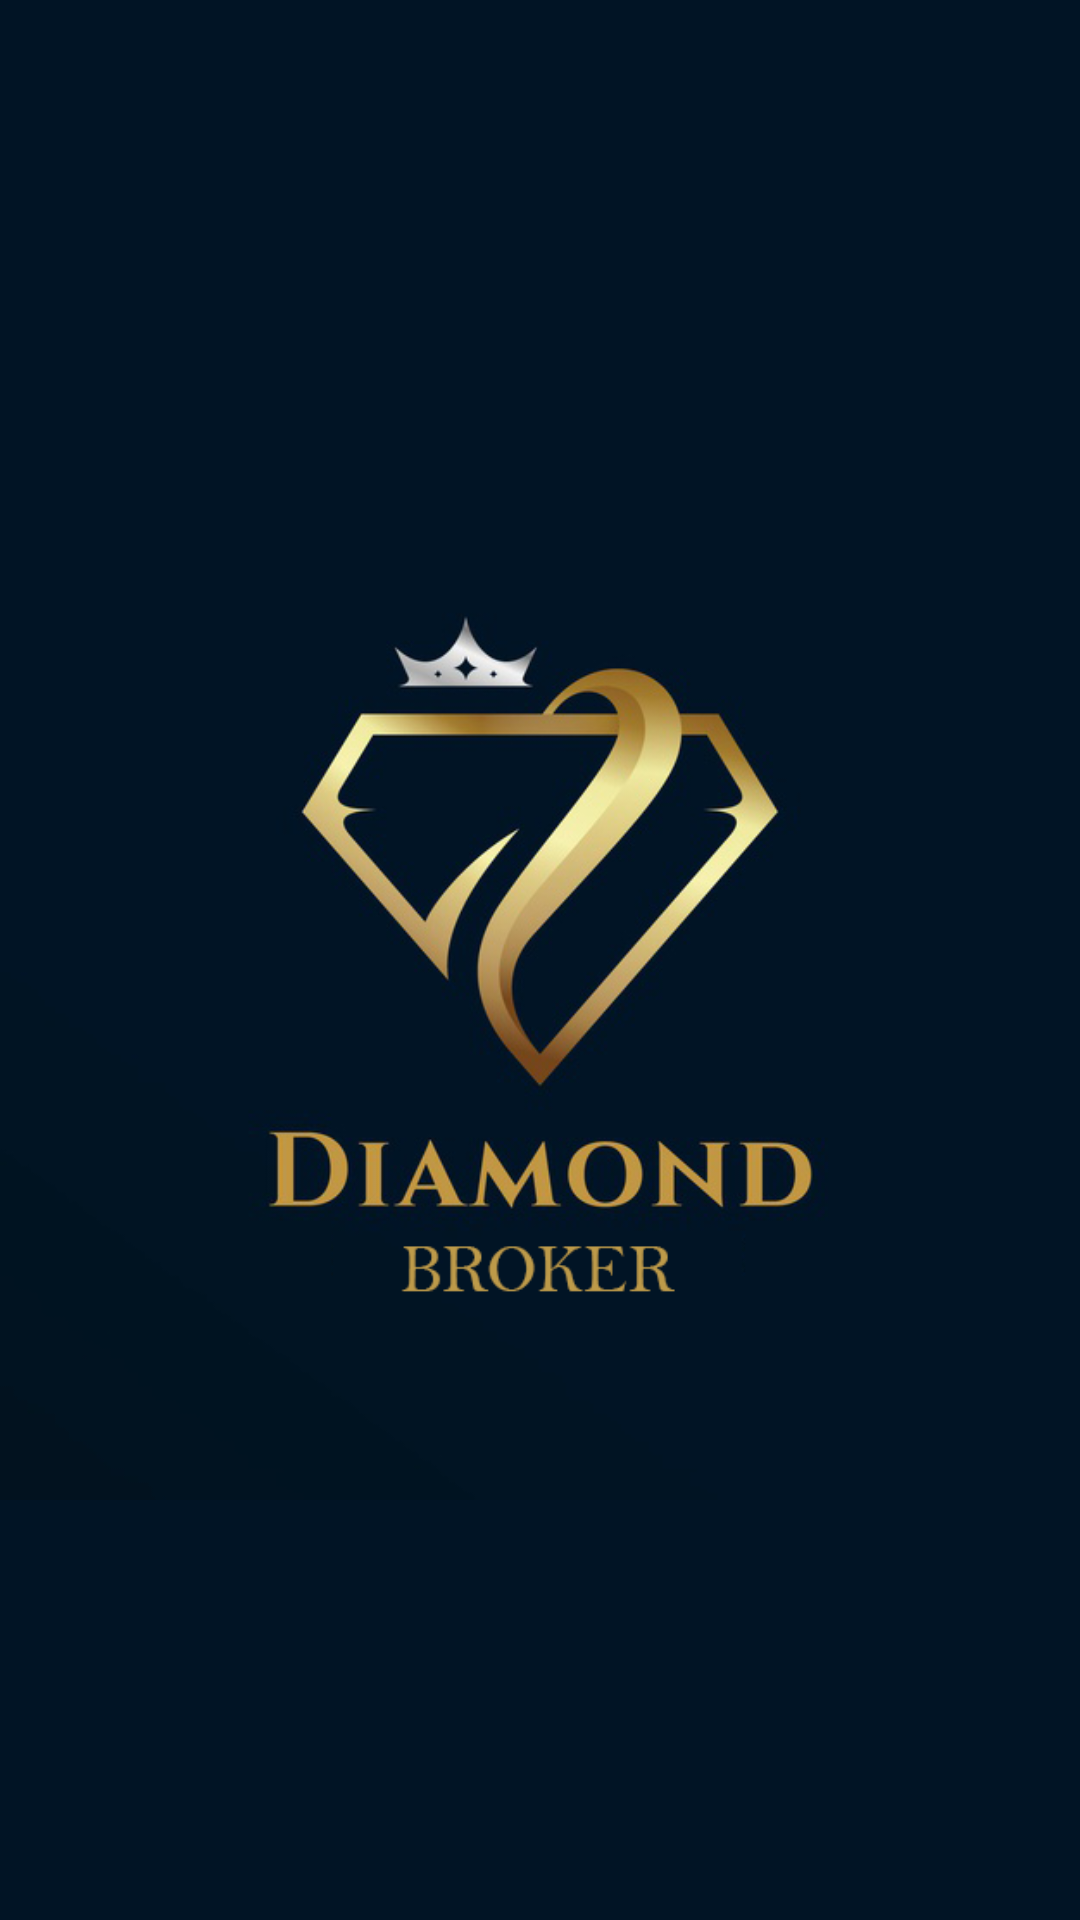

Produce the Android XML layout that renders to this screen, including the resource entries it uses.
<!-- AndroidManifest.xml: application theme AppTheme -->
<!-- res/layout/splash_activity.xml -->
<?xml version="1.0" encoding="utf-8"?>
<RelativeLayout
        xmlns:android="http://schemas.android.com/apk/res/android"
        xmlns:tools="http://schemas.android.com/tools"
        xmlns:app="http://schemas.android.com/apk/res-auto"
        android:layout_width="match_parent"
        android:layout_height="match_parent"
        tools:context=".splash_activity"
        android:background="@color/colorAccent"
>
    <ImageView android:layout_width="wrap_content" android:layout_height="wrap_content"
    android:src="@drawable/splash_icon"
    android:layout_centerInParent="true"
               android:scaleType="centerInside"
    android:background="@color/colorAccent"/>
</RelativeLayout>
<!-- resources referenced by this layout -->
<resources>
  <color name="colorAccent">#011425</color>
  <!-- drawable splash_icon: png bitmap (drawable, 93190 bytes) -->
  <style name="AppTheme" parent="Theme.AppCompat.Light.DarkActionBar">
          
          <item name="colorPrimary">@color/colorPrimary</item>
          <item name="colorPrimaryDark">@color/colorPrimaryDark</item>
          <item name="colorAccent">@color/colorAccent</item>
          <item name="windowActionBar">false</item>
          <item name="windowNoTitle">true</item>
          <item name="fontFamily">@font/ubunturegular</item>
          <item name="android:textColorSecondary">@color/white</item>
      </style>
  <color name="colorPrimary">#011425</color>
  <color name="colorPrimaryDark">#011425</color>
  <color name="white">#ffffff</color>
</resources>
